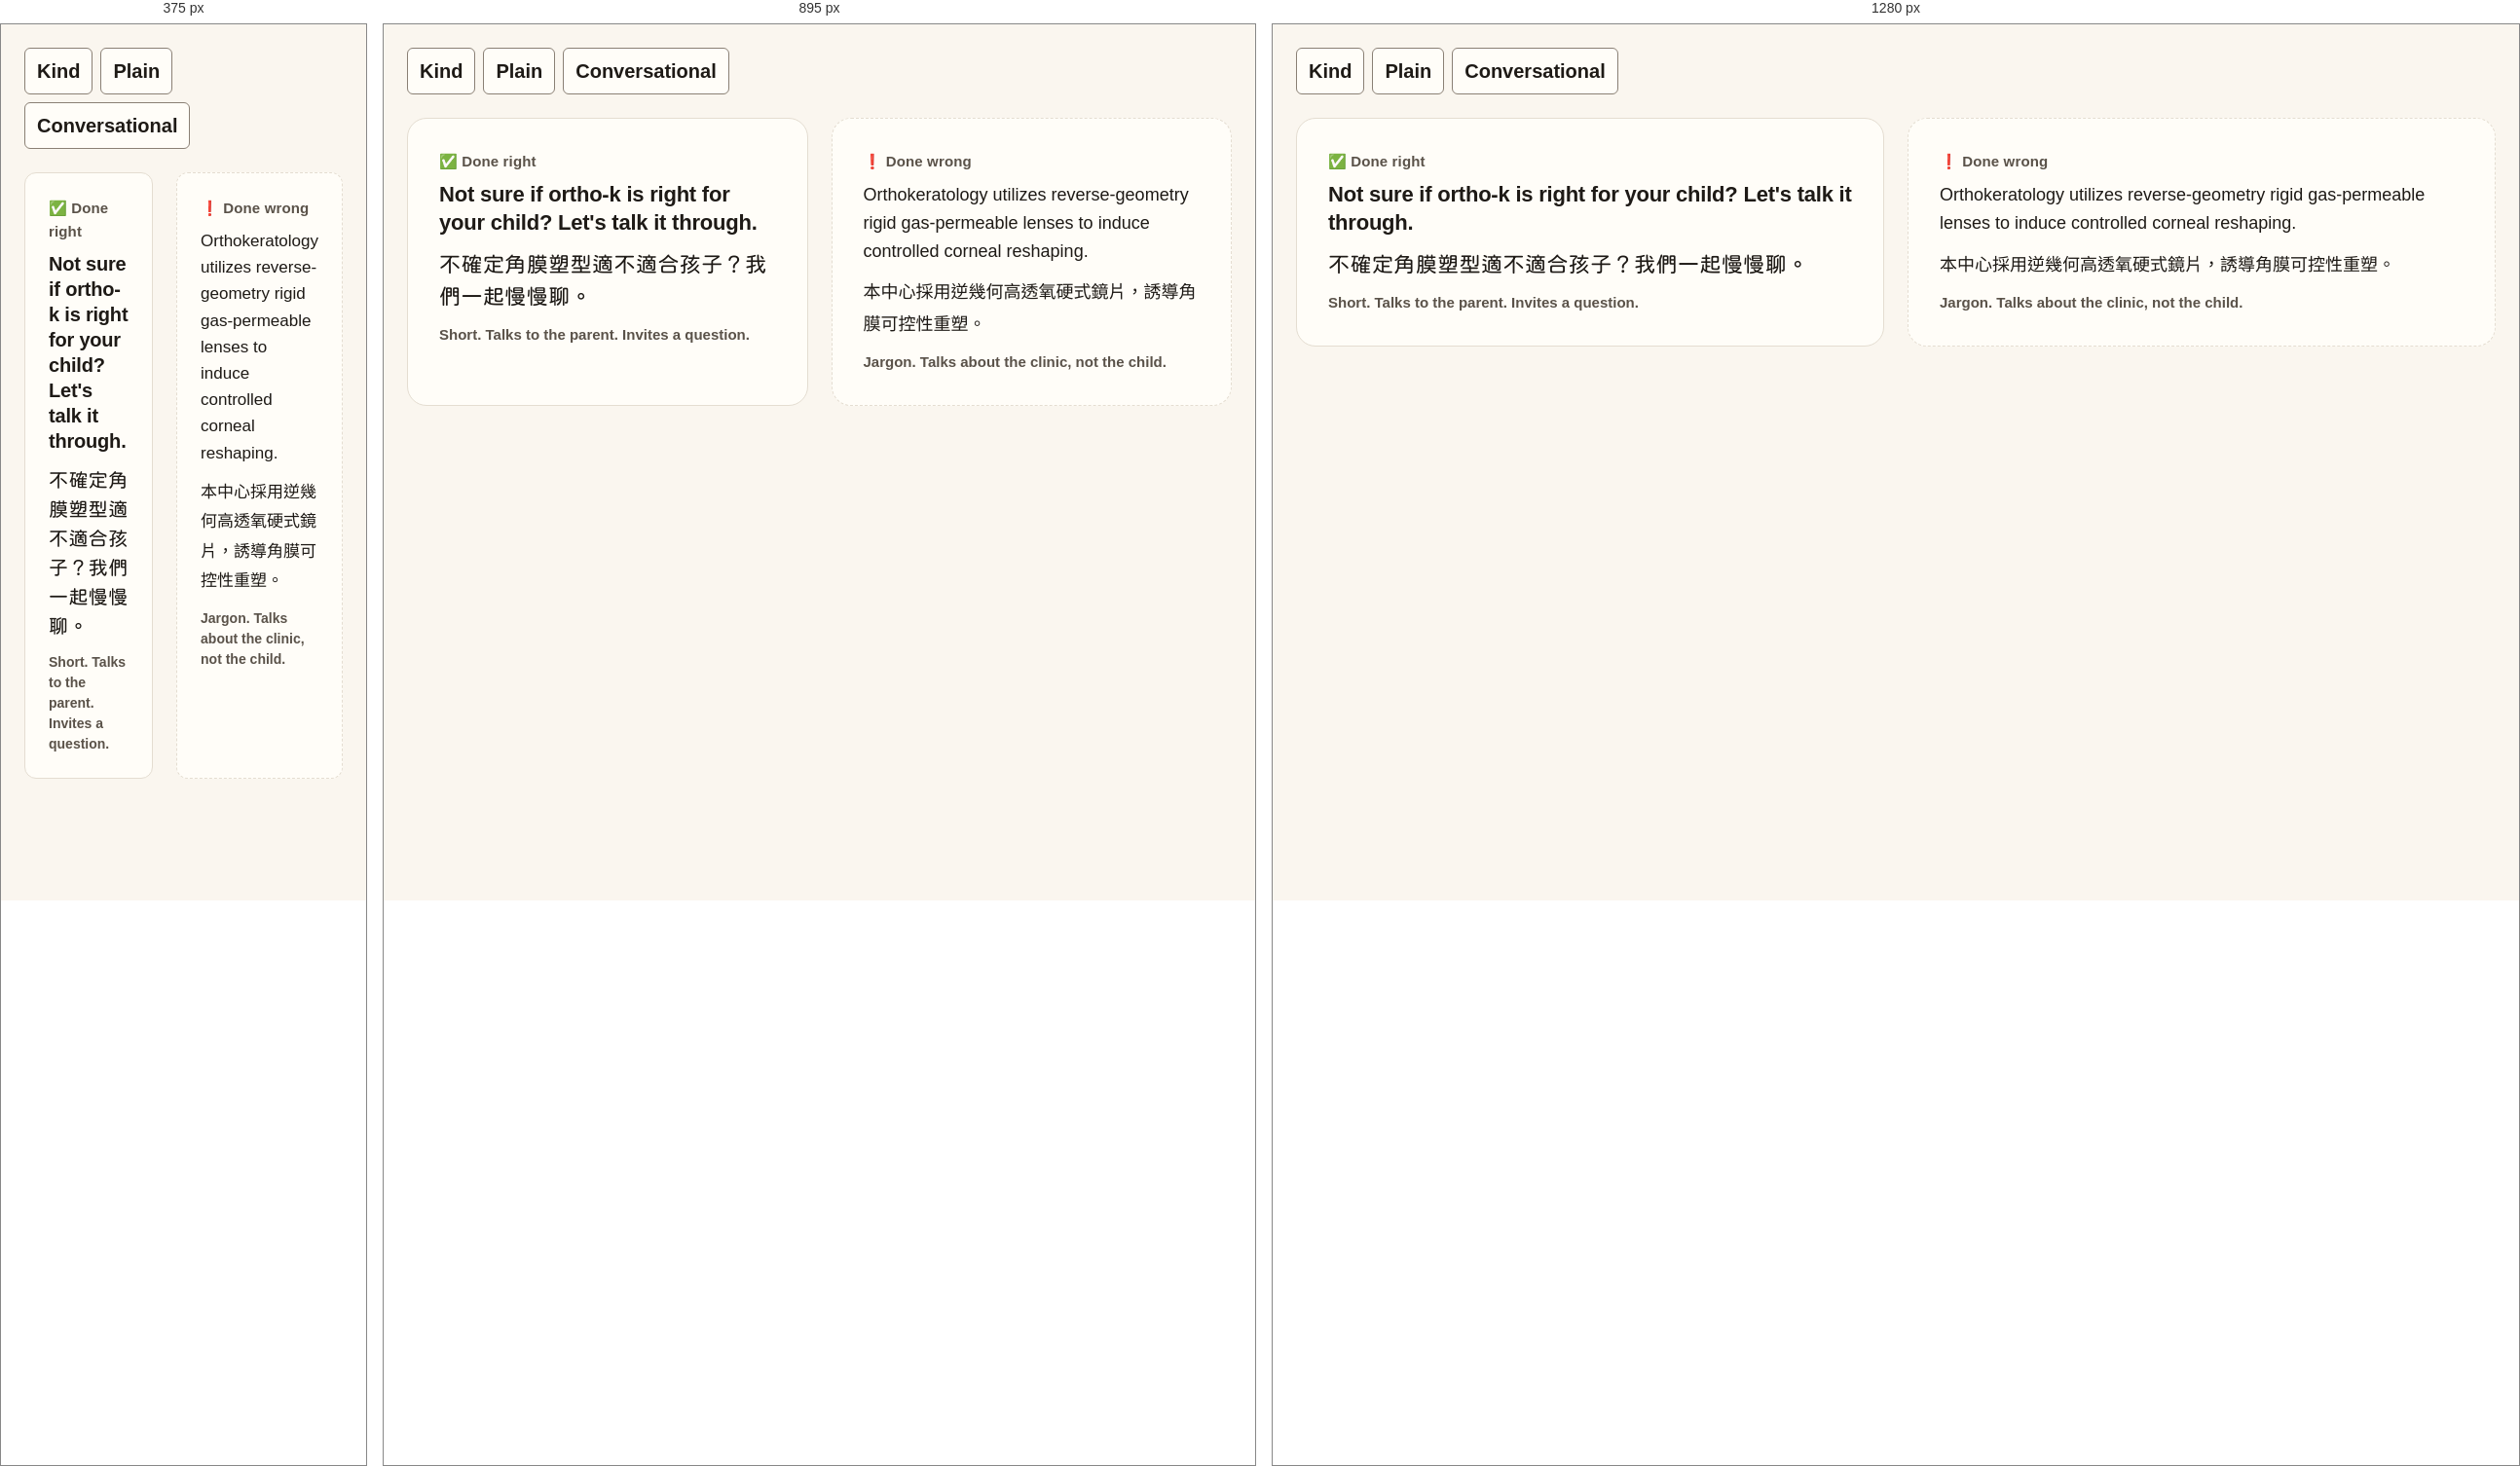
Rendered at 375 px, 895 px and 1280 px, left to right.

<!-- file: preview.html -->
<!-- @dsCard group="8 · Voice & Tone" height=560 page -->
<!doctype html>
<html data-theme="day" lang="en">
<head><meta charset="utf-8"><meta name="viewport" content="width=device-width, initial-scale=1"><title>Voice & Tone</title><link rel="preconnect" href="https://fonts.googleapis.com"><link rel="preconnect" href="https://fonts.gstatic.com" crossorigin><link href="https://fonts.googleapis.com/css2?family=Nunito:wght@400;600;700;800&display=swap" rel="stylesheet">
<style>html,body{margin:0;background:var(--background)}</style>
<link rel="stylesheet" href="../../tokens.local.css"><link rel="stylesheet" href="../../project/components/bundle.css"></head>
<body>
<div class="nb-page"><div class="nb-spec"><div class="nb-chips" style="margin-bottom:24px"><span class="nb-chip" style="font-size:20px;min-height:48px">Kind</span><span class="nb-chip" style="font-size:20px;min-height:48px">Plain</span><span class="nb-chip" style="font-size:20px;min-height:48px">Conversational</span></div>
<div style="display:grid;grid-template-columns:1fr 1fr;gap:24px">
<div class="nb-note"><p class="nb-note-title">✅ Done right</p><p class="nb-h3" style="margin-top:8px">Not sure if ortho-k is right for your child? Let's talk it through.</p><p class="nb-h3" lang="zh-Hant" style="margin-top:12px">不確定角膜塑型適不適合孩子？我們一起慢慢聊。</p><p class="nb-small" style="margin-top:12px">Short. Talks to the parent. Invites a question.</p></div>
<div class="nb-note" style="border-style:dashed"><p class="nb-note-title">❗ Done wrong</p><p class="nb-body" style="margin-top:8px">Orthokeratology utilizes reverse-geometry rigid gas-permeable lenses to induce controlled corneal reshaping.</p><p class="nb-body" lang="zh-Hant" style="margin-top:12px">本中心採用逆幾何高透氧硬式鏡片，誘導角膜可控性重塑。</p><p class="nb-small" style="margin-top:12px">Jargon. Talks about the clinic, not the child.</p></div></div></div></div>

</body>
</html>


/* @media block from bundle.css */
@media (max-width:767px){
  .nb-display{font-size:40px;line-height:1.12}.nb-h1{font-size:32px}.nb-h2{font-size:26px}.nb-h3{font-size:20px}
  .nb-body,.nb-page{font-size:17px}.nb-small{font-size:14px}.nb-lead{font-size:18px}
  :lang(zh) .nb-display,.nb-display:lang(zh){font-size:36px;line-height:1.35}
  :lang(zh) .nb-h1,.nb-h1:lang(zh){font-size:30px}
  :lang(zh) .nb-h2,.nb-h2:lang(zh){font-size:24px}
  :lang(zh) .nb-h3,.nb-h3:lang(zh){font-size:20px}
  :lang(zh) .nb-body,.nb-body:lang(zh),[lang|="zh"] .nb-page,.nb-page:lang(zh){font-size:17px}
  :lang(zh) .nb-small,.nb-small:lang(zh){font-size:15px}
  :lang(zh) .nb-lead,.nb-lead:lang(zh){font-size:18px}
}

/* @media block from bundle.css */
@media (max-width:767px){.nb-wrap{padding:0 var(--gutter-mobile)}.nb-section{padding:var(--space-8) 0}.nb-grid{grid-template-columns:repeat(4,1fr);gap:var(--space-2)}}

/* @media block from bundle.css */
@media (max-width:767px){.nb-span-5,.nb-span-6,.nb-at-7,.nb-at-8{grid-column:1 / -1}}

/* @media block from bundle.css */
@media (max-width:1023px){
  .nb-nav,.nb-header-tools>a.nb-btn{display:none}
  .nb-utility-in{justify-content:space-between}
  .nb-header-in{min-height:64px;gap:var(--space-1)}
  .nb-header-tools{margin-left:auto}
  .nb-menu-btn{display:inline-flex}
  .nb-brand{font-size:19px}
}

/* @media block from bundle.css */
@media (max-width:1023px){.nb-hero-grid{grid-template-columns:1fr;gap:var(--space-4)}.nb-hero{padding:var(--space-6) 0 var(--space-6)}}

/* @media block from bundle.css */
@media (max-width:767px){.nb-hero .nb-btn-row .nb-btn{flex:1 1 100%}}

/* @media block from bundle.css */
@media (max-width:767px){.nb-note{padding:var(--space-3);border-radius:var(--radius-md)}}

/* @media block from bundle.css */
@media (max-width:767px){.nb-steps{grid-template-columns:1fr;gap:var(--space-2)}.nb-step{padding:var(--space-3);border-radius:var(--radius-md);display:grid;grid-template-columns:48px 1fr;gap:var(--space-2);align-items:start}.nb-step-top{flex-direction:column;align-items:flex-start;gap:var(--space-1);margin:0}.nb-step .nb-emoji{font-size:32px;order:-1}}

/* @media block from bundle.css */
@media (max-width:767px){.nb-doctor{grid-template-columns:1fr;gap:var(--space-3)}.nb-photo{aspect-ratio:4/3}}

/* @media block from bundle.css */
@media (max-width:767px){.nb-faq summary{padding:var(--space-2);font-size:18px}.nb-faq .nb-answer{padding:var(--space-2) var(--space-2) var(--space-3) var(--space-2)}:lang(zh) .nb-faq summary{font-size:18px}}

/* @media block from bundle.css */
@media (max-width:767px){.nb-band{grid-template-columns:1fr;padding:var(--space-3);border-radius:var(--radius-md)}.nb-band .nb-btn{width:100%}}

/* @media block from bundle.css */
@media (max-width:767px){.nb-locs{grid-template-columns:1fr;gap:var(--space-2)}.nb-loc{border-radius:var(--radius-md)}.nb-loc-body{padding:var(--space-3)}.nb-loc .nb-btn{flex:1}}

/* @media block from bundle.css */
@media (max-width:767px){.nb-contact{display:grid;grid-template-columns:1fr 1fr}.nb-contact li:first-child{grid-column:1/-1}.nb-contact a{width:100%}}

/* @media block from bundle.css */
@media (max-width:767px){.nb-footer-grid{grid-template-columns:1fr;gap:var(--space-3)}.nb-footer{padding-bottom:120px}}

/* @media block from bundle.css */
@media (max-width:767px){
  .nb-stickybar{display:grid;grid-template-columns:minmax(0,1.35fr) minmax(0,1fr);gap:var(--space-1);position:sticky;bottom:12px;margin:0 12px;padding:8px;background:var(--surface);border:var(--border-hairline) solid var(--border);border-radius:calc(var(--radius-md) + 8px);box-shadow:var(--shadow-sheet);z-index:5}
  .nb-stickybar .nb-btn{min-height:48px;padding:0 8px;font-size:15px;gap:6px}
}